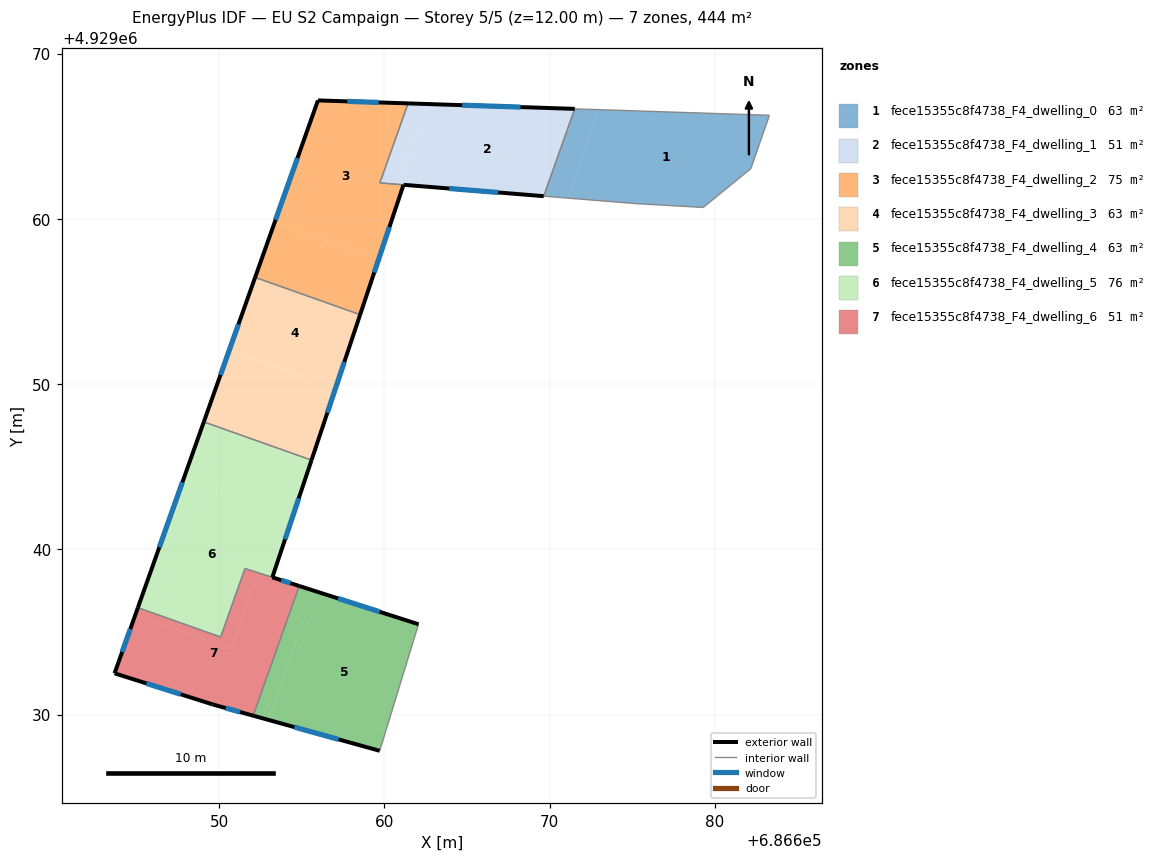
=== STOREY PLAN SPEC (per zone: floor XY polygon, exterior-wall plan segments, windows/doors) ===
zone 1: fece15355c8f4738_F4_dwelling_0  (63.4 m²)
  floor: (686683.30, 4929066.27) (686682.18, 4929063.04) (686679.29, 4929060.69) (686675.25, 4929060.92) (686671.09, 4929061.26) (686672.99, 4929066.61)
  floor: (686672.99, 4929066.61) (686671.09, 4929061.26) (686669.64, 4929061.38) (686671.52, 4929066.66)
  interior walls: 6
zone 2: fece15355c8f4738_F4_dwelling_1  (51.5 m²)
  floor: (686671.52, 4929066.66) (686669.64, 4929061.38) (686660.84, 4929062.09) (686662.57, 4929066.96)
  floor: (686662.57, 4929066.96) (686660.84, 4929062.09) (686659.72, 4929062.18) (686661.43, 4929066.99)
  exterior wall: (686671.52, 4929066.66) – (686661.43, 4929066.99)  [10.1 m]
    window: (686668.24, 4929066.77) – (686664.71, 4929066.89)  [3.7 m²]
  exterior wall: (686661.16, 4929062.07) – (686669.64, 4929061.38)  [8.5 m]
    window: (686663.92, 4929061.84) – (686666.88, 4929061.60)  [3.1 m²]
  interior walls: 3
zone 3: fece15355c8f4738_F4_dwelling_2  (75.3 m²)
  floor: (686661.43, 4929066.99) (686659.72, 4929062.18) (686661.15, 4929062.07) (686659.65, 4929057.57) (686653.36, 4929059.80) (686655.97, 4929067.17)
  floor: (686659.65, 4929057.57) (686658.53, 4929054.21) (686652.17, 4929056.46) (686653.36, 4929059.80)
  exterior wall: (686655.97, 4929067.17) – (686652.17, 4929056.46)  [11.4 m]
    window: (686654.74, 4929063.69) – (686653.41, 4929059.95)  [4.2 m²]
  exterior wall: (686661.43, 4929066.99) – (686655.97, 4929067.17)  [5.5 m]
    window: (686659.66, 4929067.05) – (686657.75, 4929067.12)  [2.0 m²]
  exterior wall: (686658.53, 4929054.21) – (686661.15, 4929062.07)  [8.3 m]
    window: (686659.38, 4929056.76) – (686660.30, 4929059.51)  [3.0 m²]
  interior walls: 3
zone 4: fece15355c8f4738_F4_dwelling_3  (63.4 m²)
  floor: (686658.53, 4929054.21) (686657.05, 4929049.77) (686650.61, 4929052.06) (686652.17, 4929056.46)
  floor: (686657.05, 4929049.77) (686655.58, 4929045.40) (686649.07, 4929047.71) (686650.61, 4929052.06)
  exterior wall: (686655.58, 4929045.40) – (686658.53, 4929054.21)  [9.3 m]
    window: (686656.54, 4929048.26) – (686657.57, 4929051.34)  [3.4 m²]
  exterior wall: (686652.17, 4929056.46) – (686649.07, 4929047.71)  [9.3 m]
    window: (686651.16, 4929053.62) – (686650.08, 4929050.56)  [3.4 m²]
  interior walls: 2
zone 5: fece15355c8f4738_F4_dwelling_4  (63.4 m²)
  floor: (686662.06, 4929035.46) (686661.74, 4929034.43) (686659.71, 4929027.80) (686652.97, 4929029.68) (686655.75, 4929037.49)
  floor: (686655.75, 4929037.49) (686652.97, 4929029.68) (686652.05, 4929029.93) (686654.84, 4929037.78)
  exterior wall: (686652.05, 4929029.93) – (686659.71, 4929027.80)  [8.0 m]
    window: (686654.54, 4929029.24) – (686657.22, 4929028.50)  [2.9 m²]
  exterior wall: (686662.06, 4929035.46) – (686654.84, 4929037.78)  [7.6 m]
    window: (686659.71, 4929036.22) – (686657.19, 4929037.03)  [2.8 m²]
  interior walls: 3
zone 6: fece15355c8f4738_F4_dwelling_5  (76.0 m²)
  floor: (686655.58, 4929045.40) (686654.50, 4929042.15) (686647.92, 4929044.49) (686649.07, 4929047.71)
  floor: (686654.50, 4929042.15) (686653.21, 4929038.30) (686651.55, 4929038.83) (686650.08, 4929034.69) (686645.07, 4929036.47) (686647.92, 4929044.49)
  exterior wall: (686653.21, 4929038.30) – (686655.58, 4929045.40)  [7.5 m]
    window: (686653.99, 4929040.61) – (686654.81, 4929043.09)  [2.7 m²]
  exterior wall: (686649.07, 4929047.71) – (686645.07, 4929036.47)  [11.9 m]
    window: (686647.77, 4929044.06) – (686646.37, 4929040.13)  [4.4 m²]
  interior walls: 4
zone 7: fece15355c8f4738_F4_dwelling_6  (50.9 m²)
  floor: (686652.37, 4929038.57) (686650.73, 4929033.95) (686644.91, 4929036.02) (686645.07, 4929036.47) (686650.08, 4929034.69) (686651.55, 4929038.83)
  floor: (686654.84, 4929037.78) (686652.05, 4929029.93) (686649.59, 4929030.62) (686643.66, 4929032.50) (686644.91, 4929036.02) (686650.73, 4929033.95) (686652.37, 4929038.57)
  exterior wall: (686649.59, 4929030.62) – (686652.05, 4929029.93)  [2.6 m]
    window: (686650.39, 4929030.39) – (686651.25, 4929030.15)  [0.9 m²]
  exterior wall: (686643.66, 4929032.50) – (686649.59, 4929030.62)  [6.2 m]
    window: (686645.59, 4929031.88) – (686647.67, 4929031.23)  [2.3 m²]
  exterior wall: (686645.07, 4929036.47) – (686643.66, 4929032.50)  [4.2 m]
    window: (686644.62, 4929035.18) – (686644.12, 4929033.79)  [1.5 m²]
  exterior wall: (686654.84, 4929037.78) – (686653.21, 4929038.31)  [1.7 m]
    window: (686654.31, 4929037.95) – (686653.74, 4929038.14)  [0.6 m²]
  interior walls: 4

=== DERIVED (storey summary) ===
Building: EU S2 Campaign
Storey: 5 of 5  (floor level z = 12.00 m)
Storey gross floor area: 443.9 m²
Zones on this storey: 7
  - fece15355c8f4738_F4_dwelling_0: floor 63.4 m²
  - fece15355c8f4738_F4_dwelling_1: floor 51.5 m²; exterior wall 18.6 m (55.8 m²); 2 window(s) 6.8 m²; WWR 12.2%
  - fece15355c8f4738_F4_dwelling_2: floor 75.3 m²; exterior wall 25.1 m (75.3 m²); 3 window(s) 9.2 m²; WWR 12.2%
  - fece15355c8f4738_F4_dwelling_3: floor 63.4 m²; exterior wall 18.6 m (55.7 m²); 2 window(s) 6.8 m²; WWR 12.2%
  - fece15355c8f4738_F4_dwelling_4: floor 63.4 m²; exterior wall 15.5 m (46.6 m²); 2 window(s) 5.7 m²; WWR 12.2%
  - fece15355c8f4738_F4_dwelling_5: floor 76.0 m²; exterior wall 19.4 m (58.2 m²); 2 window(s) 7.1 m²; WWR 12.2%
  - fece15355c8f4738_F4_dwelling_6: floor 50.9 m²; exterior wall 14.7 m (44.1 m²); 4 window(s) 5.4 m²; WWR 12.2%
Zone adjacency (shared interzone walls):
  - fece15355c8f4738_F4_dwelling_0 ↔ fece15355c8f4738_F4_dwelling_1
  - fece15355c8f4738_F4_dwelling_1 ↔ fece15355c8f4738_F4_dwelling_2
  - fece15355c8f4738_F4_dwelling_2 ↔ fece15355c8f4738_F4_dwelling_3
  - fece15355c8f4738_F4_dwelling_3 ↔ fece15355c8f4738_F4_dwelling_5
  - fece15355c8f4738_F4_dwelling_4 ↔ fece15355c8f4738_F4_dwelling_6
  - fece15355c8f4738_F4_dwelling_5 ↔ fece15355c8f4738_F4_dwelling_6